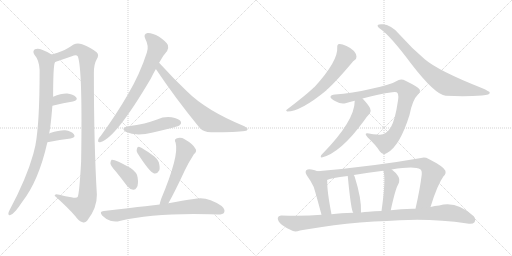
t = 0.00 s
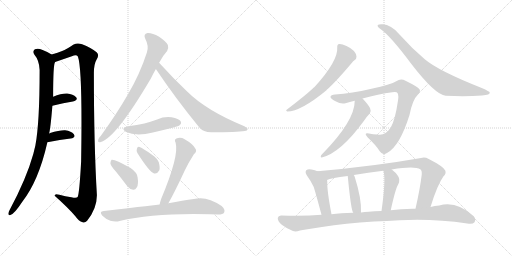
t = 3.07 s
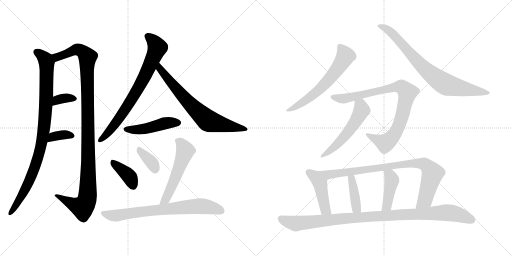
t = 6.14 s
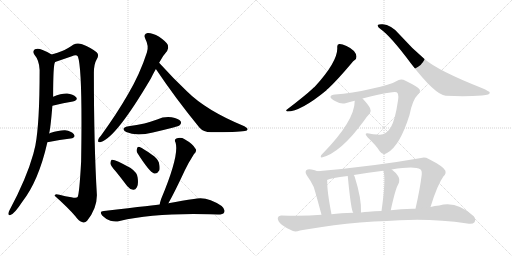
t = 9.21 s
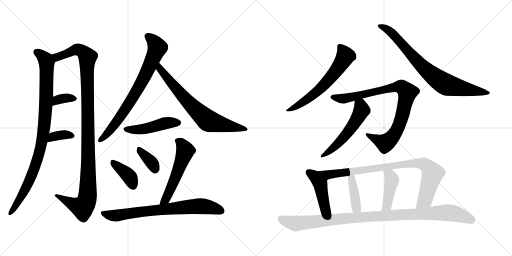
t = 12.28 s
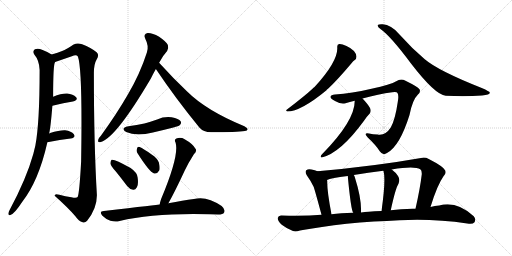
t = 15.36 s

The animated SVG that drew these frames (rendered in a browser with its animation timeline set to each time). Animation: 20 CSS @keyframes rules; one cycle of 15.36 s.

<svg version="1.1" viewBox="0 0 2048 1024" xmlns="http://www.w3.org/2000/svg">
  <g stroke="lightgray" stroke-dasharray="1,1" stroke-width="1" transform="scale(4, 4)">
    <line x1="0" y1="0" x2="256" y2="256"></line>
    <line x1="256" y1="0" x2="0" y2="256"></line>
    <line x1="128" y1="0" x2="128" y2="256"></line>
    <line x1="0" y1="128" x2="256" y2="128"></line>
    <line x1="256" y1="0" x2="512" y2="256"></line>
    <line x1="512" y1="0" x2="256" y2="256"></line>
    <line x1="384" y1="0" x2="384" y2="256"></line>
    <line x1="256" y1="128" x2="512" y2="128"></line>
  </g>
<g transform="scale(1, -1) translate(0, -850)">
   <style type="text/css">
    @keyframes keyframes0 {
      from {
       stroke: black;
       stroke-dashoffset: 946;
       stroke-width: 128;
       }
       75% {
       animation-timing-function: step-end;
       stroke: black;
       stroke-dashoffset: 0;
       stroke-width: 128;
       }
       to {
       stroke: black;
       stroke-width: 1024;
       }
       }
       #make-me-a-hanzi-animation-0 {
         animation: keyframes0 1.019857s both;
         animation-delay: 0.000000s;
         animation-timing-function: linear;
       }
    @keyframes keyframes1 {
      from {
       stroke: black;
       stroke-dashoffset: 1126;
       stroke-width: 128;
       }
       79% {
       animation-timing-function: step-end;
       stroke: black;
       stroke-dashoffset: 0;
       stroke-width: 128;
       }
       to {
       stroke: black;
       stroke-width: 1024;
       }
       }
       #make-me-a-hanzi-animation-1 {
         animation: keyframes1 1.166341s both;
         animation-delay: 1.019857s;
         animation-timing-function: linear;
       }
    @keyframes keyframes2 {
      from {
       stroke: black;
       stroke-dashoffset: 345;
       stroke-width: 128;
       }
       53% {
       animation-timing-function: step-end;
       stroke: black;
       stroke-dashoffset: 0;
       stroke-width: 128;
       }
       to {
       stroke: black;
       stroke-width: 1024;
       }
       }
       #make-me-a-hanzi-animation-2 {
         animation: keyframes2 0.530762s both;
         animation-delay: 2.186198s;
         animation-timing-function: linear;
       }
    @keyframes keyframes3 {
      from {
       stroke: black;
       stroke-dashoffset: 355;
       stroke-width: 128;
       }
       54% {
       animation-timing-function: step-end;
       stroke: black;
       stroke-dashoffset: 0;
       stroke-width: 128;
       }
       to {
       stroke: black;
       stroke-width: 1024;
       }
       }
       #make-me-a-hanzi-animation-3 {
         animation: keyframes3 0.538900s both;
         animation-delay: 2.716960s;
         animation-timing-function: linear;
       }
    @keyframes keyframes4 {
      from {
       stroke: black;
       stroke-dashoffset: 752;
       stroke-width: 128;
       }
       71% {
       animation-timing-function: step-end;
       stroke: black;
       stroke-dashoffset: 0;
       stroke-width: 128;
       }
       to {
       stroke: black;
       stroke-width: 1024;
       }
       }
       #make-me-a-hanzi-animation-4 {
         animation: keyframes4 0.861979s both;
         animation-delay: 3.255860s;
         animation-timing-function: linear;
       }
    @keyframes keyframes5 {
      from {
       stroke: black;
       stroke-dashoffset: 711;
       stroke-width: 128;
       }
       70% {
       animation-timing-function: step-end;
       stroke: black;
       stroke-dashoffset: 0;
       stroke-width: 128;
       }
       to {
       stroke: black;
       stroke-width: 1024;
       }
       }
       #make-me-a-hanzi-animation-5 {
         animation: keyframes5 0.828613s both;
         animation-delay: 4.117839s;
         animation-timing-function: linear;
       }
    @keyframes keyframes6 {
      from {
       stroke: black;
       stroke-dashoffset: 466;
       stroke-width: 128;
       }
       60% {
       animation-timing-function: step-end;
       stroke: black;
       stroke-dashoffset: 0;
       stroke-width: 128;
       }
       to {
       stroke: black;
       stroke-width: 1024;
       }
       }
       #make-me-a-hanzi-animation-6 {
         animation: keyframes6 0.629232s both;
         animation-delay: 4.946452s;
         animation-timing-function: linear;
       }
    @keyframes keyframes7 {
      from {
       stroke: black;
       stroke-dashoffset: 386;
       stroke-width: 128;
       }
       56% {
       animation-timing-function: step-end;
       stroke: black;
       stroke-dashoffset: 0;
       stroke-width: 128;
       }
       to {
       stroke: black;
       stroke-width: 1024;
       }
       }
       #make-me-a-hanzi-animation-7 {
         animation: keyframes7 0.564128s both;
         animation-delay: 5.575684s;
         animation-timing-function: linear;
       }
    @keyframes keyframes8 {
      from {
       stroke: black;
       stroke-dashoffset: 359;
       stroke-width: 128;
       }
       54% {
       animation-timing-function: step-end;
       stroke: black;
       stroke-dashoffset: 0;
       stroke-width: 128;
       }
       to {
       stroke: black;
       stroke-width: 1024;
       }
       }
       #make-me-a-hanzi-animation-8 {
         animation: keyframes8 0.542155s both;
         animation-delay: 6.139812s;
         animation-timing-function: linear;
       }
    @keyframes keyframes9 {
      from {
       stroke: black;
       stroke-dashoffset: 542;
       stroke-width: 128;
       }
       64% {
       animation-timing-function: step-end;
       stroke: black;
       stroke-dashoffset: 0;
       stroke-width: 128;
       }
       to {
       stroke: black;
       stroke-width: 1024;
       }
       }
       #make-me-a-hanzi-animation-9 {
         animation: keyframes9 0.691081s both;
         animation-delay: 6.681967s;
         animation-timing-function: linear;
       }
    @keyframes keyframes10 {
      from {
       stroke: black;
       stroke-dashoffset: 734;
       stroke-width: 128;
       }
       70% {
       animation-timing-function: step-end;
       stroke: black;
       stroke-dashoffset: 0;
       stroke-width: 128;
       }
       to {
       stroke: black;
       stroke-width: 1024;
       }
       }
       #make-me-a-hanzi-animation-10 {
         animation: keyframes10 0.847331s both;
         animation-delay: 7.373048s;
         animation-timing-function: linear;
       }
    @keyframes keyframes11 {
      from {
       stroke: black;
       stroke-dashoffset: 617;
       stroke-width: 128;
       }
       67% {
       animation-timing-function: step-end;
       stroke: black;
       stroke-dashoffset: 0;
       stroke-width: 128;
       }
       to {
       stroke: black;
       stroke-width: 1024;
       }
       }
       #make-me-a-hanzi-animation-11 {
         animation: keyframes11 0.752116s both;
         animation-delay: 8.220379s;
         animation-timing-function: linear;
       }
    @keyframes keyframes12 {
      from {
       stroke: black;
       stroke-dashoffset: 789;
       stroke-width: 128;
       }
       72% {
       animation-timing-function: step-end;
       stroke: black;
       stroke-dashoffset: 0;
       stroke-width: 128;
       }
       to {
       stroke: black;
       stroke-width: 1024;
       }
       }
       #make-me-a-hanzi-animation-12 {
         animation: keyframes12 0.892090s both;
         animation-delay: 8.972495s;
         animation-timing-function: linear;
       }
    @keyframes keyframes13 {
      from {
       stroke: black;
       stroke-dashoffset: 875;
       stroke-width: 128;
       }
       74% {
       animation-timing-function: step-end;
       stroke: black;
       stroke-dashoffset: 0;
       stroke-width: 128;
       }
       to {
       stroke: black;
       stroke-width: 1024;
       }
       }
       #make-me-a-hanzi-animation-13 {
         animation: keyframes13 0.962077s both;
         animation-delay: 9.864585s;
         animation-timing-function: linear;
       }
    @keyframes keyframes14 {
      from {
       stroke: black;
       stroke-dashoffset: 540;
       stroke-width: 128;
       }
       64% {
       animation-timing-function: step-end;
       stroke: black;
       stroke-dashoffset: 0;
       stroke-width: 128;
       }
       to {
       stroke: black;
       stroke-width: 1024;
       }
       }
       #make-me-a-hanzi-animation-14 {
         animation: keyframes14 0.689453s both;
         animation-delay: 10.826662s;
         animation-timing-function: linear;
       }
    @keyframes keyframes15 {
      from {
       stroke: black;
       stroke-dashoffset: 448;
       stroke-width: 128;
       }
       59% {
       animation-timing-function: step-end;
       stroke: black;
       stroke-dashoffset: 0;
       stroke-width: 128;
       }
       to {
       stroke: black;
       stroke-width: 1024;
       }
       }
       #make-me-a-hanzi-animation-15 {
         animation: keyframes15 0.614583s both;
         animation-delay: 11.516115s;
         animation-timing-function: linear;
       }
    @keyframes keyframes16 {
      from {
       stroke: black;
       stroke-dashoffset: 881;
       stroke-width: 128;
       }
       74% {
       animation-timing-function: step-end;
       stroke: black;
       stroke-dashoffset: 0;
       stroke-width: 128;
       }
       to {
       stroke: black;
       stroke-width: 1024;
       }
       }
       #make-me-a-hanzi-animation-16 {
         animation: keyframes16 0.966960s both;
         animation-delay: 12.130698s;
         animation-timing-function: linear;
       }
    @keyframes keyframes17 {
      from {
       stroke: black;
       stroke-dashoffset: 397;
       stroke-width: 128;
       }
       56% {
       animation-timing-function: step-end;
       stroke: black;
       stroke-dashoffset: 0;
       stroke-width: 128;
       }
       to {
       stroke: black;
       stroke-width: 1024;
       }
       }
       #make-me-a-hanzi-animation-17 {
         animation: keyframes17 0.573079s both;
         animation-delay: 13.097658s;
         animation-timing-function: linear;
       }
    @keyframes keyframes18 {
      from {
       stroke: black;
       stroke-dashoffset: 425;
       stroke-width: 128;
       }
       58% {
       animation-timing-function: step-end;
       stroke: black;
       stroke-dashoffset: 0;
       stroke-width: 128;
       }
       to {
       stroke: black;
       stroke-width: 1024;
       }
       }
       #make-me-a-hanzi-animation-18 {
         animation: keyframes18 0.595866s both;
         animation-delay: 13.670737s;
         animation-timing-function: linear;
       }
    @keyframes keyframes19 {
      from {
       stroke: black;
       stroke-dashoffset: 1029;
       stroke-width: 128;
       }
       77% {
       animation-timing-function: step-end;
       stroke: black;
       stroke-dashoffset: 0;
       stroke-width: 128;
       }
       to {
       stroke: black;
       stroke-width: 1024;
       }
       }
       #make-me-a-hanzi-animation-19 {
         animation: keyframes19 1.087402s both;
         animation-delay: 14.266603s;
         animation-timing-function: linear;
       }
</style>
<path d="M 196.5 316.0 Q 202.5 340.0 209.5 427.0 L 212.5 463.0 Q 212.5 595.0 220.5 602.0 C 224.5 622.0 224.5 622.0 206.5 632.0 Q 191.5 642.0 170.5 650.0 Q 151.5 659.0 139.5 653.0 Q 129.5 646.0 136.5 633.0 Q 157.5 608.0 158.5 570.0 Q 158.5 357.0 141.5 268.0 Q 137.5 252.0 133.5 235.0 Q 105.5 135.0 38.5 10.0 Q 34.5 3.0 33.5 -3.0 Q 32.5 -13.0 41.5 -10.0 Q 56.5 -7.0 88.5 42.0 Q 154.5 126.0 189.5 281.0 L 196.5 316.0 Z" fill="lightgray"></path> 
<path d="M 220.5 602.0 L 287.5 625.0 Q 305.5 634.0 311.5 624.0 Q 330.5 573.0 324.5 204.0 Q 317.5 75.0 310.5 62.0 Q 306.5 56.0 285.5 61.0 Q 261.5 65.0 237.5 71.0 Q 218.5 77.0 218.5 67.0 Q 270.5 21.0 301.5 -15.0 Q 314.5 -34.0 330.5 -39.0 Q 339.5 -43.0 348.5 -33.0 Q 388.5 18.0 387.5 71.0 Q 375.5 272.0 375.5 558.0 Q 375.5 594.0 386.5 612.0 Q 398.5 631.0 386.5 641.0 Q 364.5 659.0 328.5 673.0 Q 309.5 680.0 294.5 672.0 Q 266.5 653.0 248.5 646.0 Q 232.5 639.0 206.5 632.0 C 177.5 623.0 192.5 592.0 220.5 602.0 Z" fill="lightgray"></path> 
<path d="M 209.5 427.0 Q 255.5 439.0 291.5 444.0 Q 313.5 450.0 304.5 461.0 Q 292.5 474.0 268.5 476.0 Q 246.5 477.0 212.5 463.0 C 184.5 452.0 180.5 419.0 209.5 427.0 Z" fill="lightgray"></path> 
<path d="M 189.5 281.0 Q 241.5 291.0 282.5 296.0 Q 304.5 300.0 295.5 313.0 Q 285.5 326.0 260.5 329.0 Q 238.5 330.0 200.5 318.0 Q 199.5 317.0 196.5 316.0 C 169.5 303.0 160.5 275.0 189.5 281.0 Z" fill="lightgray"></path> 
<path d="M 636.5 599.0 Q 652.5 629.0 668.5 646.0 Q 675.5 656.0 671.5 670.0 Q 665.5 683.0 636.5 703.0 Q 608.5 719.0 590.5 718.0 Q 571.5 715.0 581.5 694.0 Q 596.5 666.0 587.5 640.0 Q 559.5 553.0 511.5 472.0 Q 466.5 394.0 403.5 307.0 Q 393.5 297.0 392.5 290.0 Q 389.5 278.0 403.5 282.0 Q 464.5 300.0 603.5 536.0 Q 612.5 555.0 623.5 574.0 L 636.5 599.0 Z" fill="lightgray"></path> 
<path d="M 623.5 574.0 Q 699.5 460.0 797.5 340.0 Q 813.5 321.0 844.5 321.0 Q 947.5 321.0 979.5 326.0 Q 989.5 327.0 990.5 333.0 Q 991.5 337.0 977.5 345.0 Q 824.5 408.0 747.5 485.0 Q 693.5 536.0 636.5 599.0 C 616.5 621.0 606.5 599.0 623.5 574.0 Z" fill="lightgray"></path> 
<path d="M 513.5 345.0 Q 479.5 338.0 504.5 322.0 Q 544.5 304.0 611.5 320.0 Q 650.5 329.0 693.5 340.0 Q 715.5 346.0 718.5 349.0 Q 727.5 356.0 722.5 365.0 Q 715.5 375.0 686.5 381.0 Q 656.5 385.0 628.5 372.0 Q 603.5 363.0 577.5 356.0 Q 547.5 349.0 513.5 345.0 Z" fill="lightgray"></path> 
<path d="M 462.5 165.0 Q 484.5 138.0 508.5 106.0 Q 518.5 93.0 532.5 91.0 Q 541.5 90.0 547.5 101.0 Q 554.5 113.0 550.5 140.0 Q 549.5 159.0 522.5 178.0 Q 458.5 214.0 446.5 211.0 Q 442.5 208.0 441.5 197.0 Q 442.5 187.0 462.5 165.0 Z" fill="lightgray"></path> 
<path d="M 549.5 238.0 Q 597.5 162.0 616.5 156.0 Q 628.5 153.0 637.5 169.0 Q 640.5 179.0 635.5 200.0 Q 628.5 219.0 606.5 232.0 Q 573.5 256.0 558.5 262.0 Q 549.5 265.0 547.5 254.0 Q 544.5 247.0 549.5 238.0 Z" fill="lightgray"></path> 
<path d="M 673.5 37.0 Q 697.5 79.0 739.5 169.0 Q 752.5 197.0 775.5 233.0 Q 790.5 246.0 780.5 257.0 Q 770.5 275.0 738.5 293.0 Q 722.5 303.0 705.5 296.0 Q 695.5 292.0 702.5 279.0 Q 717.5 228.0 644.5 54.0 Q 640.5 42.0 638.5 32.0 C 631.5 3.0 658.5 11.0 673.5 37.0 Z" fill="lightgray"></path> 
<path d="M 638.5 32.0 Q 635.5 32.0 415.5 6.0 Q 394.5 5.0 409.5 -13.0 Q 422.5 -26.0 441.5 -33.0 Q 462.5 -39.0 478.5 -34.0 Q 616.5 -1.0 839.5 -7.0 Q 855.5 -7.0 871.5 -8.0 Q 892.5 -8.0 896.5 0.0 Q 902.5 12.0 886.5 26.0 Q 826.5 68.0 775.5 54.0 Q 732.5 48.0 673.5 37.0 L 638.5 32.0 Z" fill="lightgray"></path> 
<path d="M 1349.0 661.0 Q 1353.0 606.0 1258.0 502.0 Q 1254.0 499.0 1250.0 495.0 Q 1220.0 467.0 1148.0 412.0 Q 1141.0 408.0 1149.0 404.0 Q 1203.0 404.0 1306.0 489.0 Q 1307.0 492.0 1311.0 494.0 Q 1348.0 528.0 1406.0 597.0 Q 1413.0 607.0 1419.0 610.0 Q 1426.0 614.0 1426.0 624.0 Q 1423.0 649.0 1386.0 666.0 Q 1367.0 675.0 1357.0 674.0 Q 1348.0 673.0 1349.0 661.0 Z" fill="lightgray"></path> 
<path d="M 1523.0 733.0 Q 1562.0 706.0 1644.0 596.0 Q 1741.0 470.0 1783.0 467.0 Q 1862.0 463.0 1928.0 468.0 Q 1962.0 471.0 1959.0 480.0 Q 1959.0 484.0 1927.0 498.0 Q 1753.0 567.0 1699.0 613.0 Q 1648.0 656.0 1597.0 713.0 Q 1564.0 752.0 1531.0 753.0 Q 1515.0 754.0 1511.0 750.0 Q 1508.0 743.0 1523.0 733.0 Z" fill="lightgray"></path> 
<path d="M 1450.0 456.0 Q 1514.0 474.0 1569.0 481.0 Q 1587.0 484.0 1590.0 478.0 Q 1596.0 468.0 1591.0 442.0 Q 1581.0 372.0 1563.0 340.0 Q 1541.0 306.0 1510.0 312.0 Q 1492.0 313.0 1476.0 316.0 Q 1452.0 320.0 1471.0 300.0 Q 1504.0 269.0 1519.0 245.0 Q 1532.0 226.0 1548.0 238.0 Q 1599.0 265.0 1638.0 390.0 Q 1650.0 451.0 1671.0 471.0 Q 1684.0 483.0 1678.0 493.0 Q 1671.0 503.0 1622.0 527.0 Q 1603.0 537.0 1585.0 525.0 Q 1564.0 512.0 1486.0 495.0 Q 1407.0 476.0 1340.0 472.0 Q 1324.0 471.0 1322.0 463.0 Q 1321.0 456.0 1342.0 445.0 Q 1364.0 432.0 1382.0 437.0 Q 1398.0 443.0 1419.0 447.0 L 1450.0 456.0 Z" fill="lightgray"></path> 
<path d="M 1419.0 447.0 Q 1419.0 366.0 1289.0 234.0 Q 1283.0 230.0 1283.0 224.0 Q 1282.0 220.0 1287.0 220.0 Q 1362.0 238.0 1456.0 367.0 Q 1469.0 386.0 1479.0 396.0 Q 1486.0 406.0 1480.0 418.0 Q 1471.0 434.0 1450.0 456.0 C 1430.0 478.0 1420.0 477.0 1419.0 447.0 Z" fill="lightgray"></path> 
<path d="M 1270.0 165.0 Q 1260.0 169.0 1246.0 172.0 Q 1233.0 176.0 1225.0 169.0 Q 1219.0 162.0 1227.0 149.0 Q 1243.0 127.0 1255.0 102.0 Q 1262.0 80.0 1286.0 -9.0 C 1294.0 -38.0 1332.0 -36.0 1326.0 -7.0 Q 1308.0 86.0 1309.0 124.0 Q 1309.0 128.0 1308.0 130.0 C 1305.0 152.0 1298.0 155.0 1270.0 165.0 Z" fill="lightgray"></path> 
<path d="M 1722.0 22.0 Q 1749.0 110.0 1774.0 145.0 Q 1786.0 155.0 1781.0 168.0 Q 1774.0 184.0 1715.0 214.0 Q 1699.0 223.0 1684.0 218.0 Q 1497.0 185.0 1270.0 165.0 C 1240.0 162.0 1280.0 120.0 1308.0 130.0 Q 1323.0 139.0 1391.0 146.0 L 1415.0 150.0 Q 1472.0 160.0 1533.0 167.0 L 1567.0 172.0 Q 1658.0 187.0 1681.0 173.0 Q 1688.0 169.0 1687.0 152.0 Q 1680.0 94.0 1662.0 15.0 C 1655.0 -14.0 1713.0 -7.0 1722.0 22.0 Z" fill="lightgray"></path> 
<path d="M 1444.0 0.0 Q 1447.0 54.0 1419.0 142.0 Q 1418.0 146.0 1415.0 150.0 C 1400.0 176.0 1388.0 176.0 1391.0 146.0 Q 1404.0 8.0 1413.0 -1.0 C 1427.0 -28.0 1443.0 -30.0 1444.0 0.0 Z" fill="lightgray"></path> 
<path d="M 1563.0 9.0 Q 1582.0 97.0 1594.0 115.0 Q 1601.0 133.0 1592.0 146.0 Q 1582.0 161.0 1567.0 172.0 C 1543.0 190.0 1522.0 195.0 1533.0 167.0 L 1534.0 166.0 Q 1544.0 132.0 1526.0 6.0 C 1522.0 -24.0 1557.0 -20.0 1563.0 9.0 Z" fill="lightgray"></path> 
<path d="M 1496.0 -36.0 Q 1548.0 -35.0 1598.0 -31.0 Q 1733.0 -24.0 1869.0 -44.0 Q 1891.0 -48.0 1898.0 -39.0 Q 1905.0 -27.0 1895.0 -15.0 Q 1826.0 48.0 1757.0 28.0 Q 1739.0 27.0 1722.0 22.0 L 1662.0 15.0 Q 1656.0 16.0 1651.0 15.0 Q 1602.0 14.0 1563.0 9.0 L 1526.0 6.0 Q 1496.0 5.0 1475.0 3.0 Q 1459.0 3.0 1444.0 0.0 L 1413.0 -1.0 Q 1362.0 -2.0 1326.0 -7.0 L 1286.0 -9.0 Q 1219.0 -15.0 1126.0 -12.0 Q 1113.0 -11.0 1111.0 -22.0 Q 1110.0 -34.0 1127.0 -49.0 Q 1143.0 -62.0 1172.0 -74.0 Q 1182.0 -78.0 1200.0 -72.0 Q 1216.0 -68.0 1288.0 -58.0 Q 1381.0 -42.0 1496.0 -36.0 Z" fill="lightgray"></path> 
      <clipPath id="make-me-a-hanzi-clip-0">
      <path d="M 196.5 316.0 Q 202.5 340.0 209.5 427.0 L 212.5 463.0 Q 212.5 595.0 220.5 602.0 C 224.5 622.0 224.5 622.0 206.5 632.0 Q 191.5 642.0 170.5 650.0 Q 151.5 659.0 139.5 653.0 Q 129.5 646.0 136.5 633.0 Q 157.5 608.0 158.5 570.0 Q 158.5 357.0 141.5 268.0 Q 137.5 252.0 133.5 235.0 Q 105.5 135.0 38.5 10.0 Q 34.5 3.0 33.5 -3.0 Q 32.5 -13.0 41.5 -10.0 Q 56.5 -7.0 88.5 42.0 Q 154.5 126.0 189.5 281.0 L 196.5 316.0 Z" fill="lightgray"></path>
      </clipPath>
      <path clip-path="url(#make-me-a-hanzi-clip-0)" d="M 147.5 642.0 L 182.5 611.0 L 186.5 598.0 L 183.5 417.0 L 166.5 277.0 L 122.5 138.0 L 71.5 41.0 L 41.5 -2.0 " fill="none" id="make-me-a-hanzi-animation-0" stroke-dasharray="818 1636" stroke-linecap="round"></path>

      <clipPath id="make-me-a-hanzi-clip-1">
      <path d="M 220.5 602.0 L 287.5 625.0 Q 305.5 634.0 311.5 624.0 Q 330.5 573.0 324.5 204.0 Q 317.5 75.0 310.5 62.0 Q 306.5 56.0 285.5 61.0 Q 261.5 65.0 237.5 71.0 Q 218.5 77.0 218.5 67.0 Q 270.5 21.0 301.5 -15.0 Q 314.5 -34.0 330.5 -39.0 Q 339.5 -43.0 348.5 -33.0 Q 388.5 18.0 387.5 71.0 Q 375.5 272.0 375.5 558.0 Q 375.5 594.0 386.5 612.0 Q 398.5 631.0 386.5 641.0 Q 364.5 659.0 328.5 673.0 Q 309.5 680.0 294.5 672.0 Q 266.5 653.0 248.5 646.0 Q 232.5 639.0 206.5 632.0 C 177.5 623.0 192.5 592.0 220.5 602.0 Z" fill="lightgray"></path>
      </clipPath>
      <path clip-path="url(#make-me-a-hanzi-clip-1)" d="M 215.5 630.0 L 228.5 622.0 L 311.5 652.0 L 336.5 639.0 L 349.5 619.0 L 353.5 201.0 L 347.5 51.0 L 329.5 21.0 L 227.5 65.0 " fill="none" id="make-me-a-hanzi-animation-1" stroke-dasharray="998 1996" stroke-linecap="round"></path>

      <clipPath id="make-me-a-hanzi-clip-2">
      <path d="M 209.5 427.0 Q 255.5 439.0 291.5 444.0 Q 313.5 450.0 304.5 461.0 Q 292.5 474.0 268.5 476.0 Q 246.5 477.0 212.5 463.0 C 184.5 452.0 180.5 419.0 209.5 427.0 Z" fill="lightgray"></path>
      </clipPath>
      <path clip-path="url(#make-me-a-hanzi-clip-2)" d="M 216.5 432.0 L 222.5 444.0 L 241.5 454.0 L 273.5 459.0 L 294.5 455.0 " fill="none" id="make-me-a-hanzi-animation-2" stroke-dasharray="217 434" stroke-linecap="round"></path>

      <clipPath id="make-me-a-hanzi-clip-3">
      <path d="M 189.5 281.0 Q 241.5 291.0 282.5 296.0 Q 304.5 300.0 295.5 313.0 Q 285.5 326.0 260.5 329.0 Q 238.5 330.0 200.5 318.0 Q 199.5 317.0 196.5 316.0 C 169.5 303.0 160.5 275.0 189.5 281.0 Z" fill="lightgray"></path>
      </clipPath>
      <path clip-path="url(#make-me-a-hanzi-clip-3)" d="M 197.5 285.0 L 214.5 304.0 L 264.5 312.0 L 286.5 306.0 " fill="none" id="make-me-a-hanzi-animation-3" stroke-dasharray="227 454" stroke-linecap="round"></path>

      <clipPath id="make-me-a-hanzi-clip-4">
      <path d="M 636.5 599.0 Q 652.5 629.0 668.5 646.0 Q 675.5 656.0 671.5 670.0 Q 665.5 683.0 636.5 703.0 Q 608.5 719.0 590.5 718.0 Q 571.5 715.0 581.5 694.0 Q 596.5 666.0 587.5 640.0 Q 559.5 553.0 511.5 472.0 Q 466.5 394.0 403.5 307.0 Q 393.5 297.0 392.5 290.0 Q 389.5 278.0 403.5 282.0 Q 464.5 300.0 603.5 536.0 Q 612.5 555.0 623.5 574.0 L 636.5 599.0 Z" fill="lightgray"></path>
      </clipPath>
      <path clip-path="url(#make-me-a-hanzi-clip-4)" d="M 591.5 704.0 L 608.5 691.0 L 629.5 660.0 L 607.5 606.0 L 564.5 515.0 L 508.5 422.0 L 437.5 325.0 L 401.5 291.0 " fill="none" id="make-me-a-hanzi-animation-4" stroke-dasharray="624 1248" stroke-linecap="round"></path>

      <clipPath id="make-me-a-hanzi-clip-5">
      <path d="M 623.5 574.0 Q 699.5 460.0 797.5 340.0 Q 813.5 321.0 844.5 321.0 Q 947.5 321.0 979.5 326.0 Q 989.5 327.0 990.5 333.0 Q 991.5 337.0 977.5 345.0 Q 824.5 408.0 747.5 485.0 Q 693.5 536.0 636.5 599.0 C 616.5 621.0 606.5 599.0 623.5 574.0 Z" fill="lightgray"></path>
      </clipPath>
      <path clip-path="url(#make-me-a-hanzi-clip-5)" d="M 638.5 590.0 L 638.5 575.0 L 694.5 507.0 L 766.5 427.0 L 831.5 368.0 L 983.5 332.0 " fill="none" id="make-me-a-hanzi-animation-5" stroke-dasharray="583 1166" stroke-linecap="round"></path>

      <clipPath id="make-me-a-hanzi-clip-6">
      <path d="M 513.5 345.0 Q 479.5 338.0 504.5 322.0 Q 544.5 304.0 611.5 320.0 Q 650.5 329.0 693.5 340.0 Q 715.5 346.0 718.5 349.0 Q 727.5 356.0 722.5 365.0 Q 715.5 375.0 686.5 381.0 Q 656.5 385.0 628.5 372.0 Q 603.5 363.0 577.5 356.0 Q 547.5 349.0 513.5 345.0 Z" fill="lightgray"></path>
      </clipPath>
      <path clip-path="url(#make-me-a-hanzi-clip-6)" d="M 506.5 334.0 L 526.5 330.0 L 581.5 335.0 L 666.5 358.0 L 712.5 359.0 " fill="none" id="make-me-a-hanzi-animation-6" stroke-dasharray="338 676" stroke-linecap="round"></path>

      <clipPath id="make-me-a-hanzi-clip-7">
      <path d="M 462.5 165.0 Q 484.5 138.0 508.5 106.0 Q 518.5 93.0 532.5 91.0 Q 541.5 90.0 547.5 101.0 Q 554.5 113.0 550.5 140.0 Q 549.5 159.0 522.5 178.0 Q 458.5 214.0 446.5 211.0 Q 442.5 208.0 441.5 197.0 Q 442.5 187.0 462.5 165.0 Z" fill="lightgray"></path>
      </clipPath>
      <path clip-path="url(#make-me-a-hanzi-clip-7)" d="M 449.5 202.0 L 512.5 150.0 L 533.5 106.0 " fill="none" id="make-me-a-hanzi-animation-7" stroke-dasharray="258 516" stroke-linecap="round"></path>

      <clipPath id="make-me-a-hanzi-clip-8">
      <path d="M 549.5 238.0 Q 597.5 162.0 616.5 156.0 Q 628.5 153.0 637.5 169.0 Q 640.5 179.0 635.5 200.0 Q 628.5 219.0 606.5 232.0 Q 573.5 256.0 558.5 262.0 Q 549.5 265.0 547.5 254.0 Q 544.5 247.0 549.5 238.0 Z" fill="lightgray"></path>
      </clipPath>
      <path clip-path="url(#make-me-a-hanzi-clip-8)" d="M 558.5 251.0 L 606.5 201.0 L 620.5 170.0 " fill="none" id="make-me-a-hanzi-animation-8" stroke-dasharray="231 462" stroke-linecap="round"></path>

      <clipPath id="make-me-a-hanzi-clip-9">
      <path d="M 673.5 37.0 Q 697.5 79.0 739.5 169.0 Q 752.5 197.0 775.5 233.0 Q 790.5 246.0 780.5 257.0 Q 770.5 275.0 738.5 293.0 Q 722.5 303.0 705.5 296.0 Q 695.5 292.0 702.5 279.0 Q 717.5 228.0 644.5 54.0 Q 640.5 42.0 638.5 32.0 C 631.5 3.0 658.5 11.0 673.5 37.0 Z" fill="lightgray"></path>
      </clipPath>
      <path clip-path="url(#make-me-a-hanzi-clip-9)" d="M 709.5 287.0 L 724.5 277.0 L 740.5 245.0 L 671.5 69.0 L 643.5 36.0 " fill="none" id="make-me-a-hanzi-animation-9" stroke-dasharray="414 828" stroke-linecap="round"></path>

      <clipPath id="make-me-a-hanzi-clip-10">
      <path d="M 638.5 32.0 Q 635.5 32.0 415.5 6.0 Q 394.5 5.0 409.5 -13.0 Q 422.5 -26.0 441.5 -33.0 Q 462.5 -39.0 478.5 -34.0 Q 616.5 -1.0 839.5 -7.0 Q 855.5 -7.0 871.5 -8.0 Q 892.5 -8.0 896.5 0.0 Q 902.5 12.0 886.5 26.0 Q 826.5 68.0 775.5 54.0 Q 732.5 48.0 673.5 37.0 L 638.5 32.0 Z" fill="lightgray"></path>
      </clipPath>
      <path clip-path="url(#make-me-a-hanzi-clip-10)" d="M 412.5 -4.0 L 468.5 -12.0 L 583.5 6.0 L 797.5 26.0 L 885.5 7.0 " fill="none" id="make-me-a-hanzi-animation-10" stroke-dasharray="606 1212" stroke-linecap="round"></path>

      <clipPath id="make-me-a-hanzi-clip-11">
      <path d="M 1349.0 661.0 Q 1353.0 606.0 1258.0 502.0 Q 1254.0 499.0 1250.0 495.0 Q 1220.0 467.0 1148.0 412.0 Q 1141.0 408.0 1149.0 404.0 Q 1203.0 404.0 1306.0 489.0 Q 1307.0 492.0 1311.0 494.0 Q 1348.0 528.0 1406.0 597.0 Q 1413.0 607.0 1419.0 610.0 Q 1426.0 614.0 1426.0 624.0 Q 1423.0 649.0 1386.0 666.0 Q 1367.0 675.0 1357.0 674.0 Q 1348.0 673.0 1349.0 661.0 Z" fill="lightgray"></path>
      </clipPath>
      <path clip-path="url(#make-me-a-hanzi-clip-11)" d="M 1362.0 662.0 L 1381.0 624.0 L 1316.0 532.0 L 1255.0 472.0 L 1153.0 409.0 " fill="none" id="make-me-a-hanzi-animation-11" stroke-dasharray="489 978" stroke-linecap="round"></path>

      <clipPath id="make-me-a-hanzi-clip-12">
      <path d="M 1523.0 733.0 Q 1562.0 706.0 1644.0 596.0 Q 1741.0 470.0 1783.0 467.0 Q 1862.0 463.0 1928.0 468.0 Q 1962.0 471.0 1959.0 480.0 Q 1959.0 484.0 1927.0 498.0 Q 1753.0 567.0 1699.0 613.0 Q 1648.0 656.0 1597.0 713.0 Q 1564.0 752.0 1531.0 753.0 Q 1515.0 754.0 1511.0 750.0 Q 1508.0 743.0 1523.0 733.0 Z" fill="lightgray"></path>
      </clipPath>
      <path clip-path="url(#make-me-a-hanzi-clip-12)" d="M 1516.0 747.0 L 1556.0 729.0 L 1688.0 584.0 L 1778.0 515.0 L 1880.0 490.0 L 1954.0 479.0 " fill="none" id="make-me-a-hanzi-animation-12" stroke-dasharray="661 1322" stroke-linecap="round"></path>

      <clipPath id="make-me-a-hanzi-clip-13">
      <path d="M 1450.0 456.0 Q 1514.0 474.0 1569.0 481.0 Q 1587.0 484.0 1590.0 478.0 Q 1596.0 468.0 1591.0 442.0 Q 1581.0 372.0 1563.0 340.0 Q 1541.0 306.0 1510.0 312.0 Q 1492.0 313.0 1476.0 316.0 Q 1452.0 320.0 1471.0 300.0 Q 1504.0 269.0 1519.0 245.0 Q 1532.0 226.0 1548.0 238.0 Q 1599.0 265.0 1638.0 390.0 Q 1650.0 451.0 1671.0 471.0 Q 1684.0 483.0 1678.0 493.0 Q 1671.0 503.0 1622.0 527.0 Q 1603.0 537.0 1585.0 525.0 Q 1564.0 512.0 1486.0 495.0 Q 1407.0 476.0 1340.0 472.0 Q 1324.0 471.0 1322.0 463.0 Q 1321.0 456.0 1342.0 445.0 Q 1364.0 432.0 1382.0 437.0 Q 1398.0 443.0 1419.0 447.0 L 1450.0 456.0 Z" fill="lightgray"></path>
      </clipPath>
      <path clip-path="url(#make-me-a-hanzi-clip-13)" d="M 1329.0 462.0 L 1382.0 456.0 L 1592.0 503.0 L 1617.0 495.0 L 1630.0 478.0 L 1610.0 388.0 L 1584.0 322.0 L 1567.0 299.0 L 1541.0 278.0 L 1470.0 309.0 " fill="none" id="make-me-a-hanzi-animation-13" stroke-dasharray="747 1494" stroke-linecap="round"></path>

      <clipPath id="make-me-a-hanzi-clip-14">
      <path d="M 1419.0 447.0 Q 1419.0 366.0 1289.0 234.0 Q 1283.0 230.0 1283.0 224.0 Q 1282.0 220.0 1287.0 220.0 Q 1362.0 238.0 1456.0 367.0 Q 1469.0 386.0 1479.0 396.0 Q 1486.0 406.0 1480.0 418.0 Q 1471.0 434.0 1450.0 456.0 C 1430.0 478.0 1420.0 477.0 1419.0 447.0 Z" fill="lightgray"></path>
      </clipPath>
      <path clip-path="url(#make-me-a-hanzi-clip-14)" d="M 1426.0 441.0 L 1442.0 428.0 L 1447.0 409.0 L 1418.0 355.0 L 1361.0 284.0 L 1290.0 227.0 " fill="none" id="make-me-a-hanzi-animation-14" stroke-dasharray="412 824" stroke-linecap="round"></path>

      <clipPath id="make-me-a-hanzi-clip-15">
      <path d="M 1270.0 165.0 Q 1260.0 169.0 1246.0 172.0 Q 1233.0 176.0 1225.0 169.0 Q 1219.0 162.0 1227.0 149.0 Q 1243.0 127.0 1255.0 102.0 Q 1262.0 80.0 1286.0 -9.0 C 1294.0 -38.0 1332.0 -36.0 1326.0 -7.0 Q 1308.0 86.0 1309.0 124.0 Q 1309.0 128.0 1308.0 130.0 C 1305.0 152.0 1298.0 155.0 1270.0 165.0 Z" fill="lightgray"></path>
      </clipPath>
      <path clip-path="url(#make-me-a-hanzi-clip-15)" d="M 1234.0 162.0 L 1259.0 143.0 L 1280.0 116.0 L 1301.0 13.0 L 1319.0 2.0 " fill="none" id="make-me-a-hanzi-animation-15" stroke-dasharray="320 640" stroke-linecap="round"></path>

      <clipPath id="make-me-a-hanzi-clip-16">
      <path d="M 1722.0 22.0 Q 1749.0 110.0 1774.0 145.0 Q 1786.0 155.0 1781.0 168.0 Q 1774.0 184.0 1715.0 214.0 Q 1699.0 223.0 1684.0 218.0 Q 1497.0 185.0 1270.0 165.0 C 1240.0 162.0 1280.0 120.0 1308.0 130.0 Q 1323.0 139.0 1391.0 146.0 L 1415.0 150.0 Q 1472.0 160.0 1533.0 167.0 L 1567.0 172.0 Q 1658.0 187.0 1681.0 173.0 Q 1688.0 169.0 1687.0 152.0 Q 1680.0 94.0 1662.0 15.0 C 1655.0 -14.0 1713.0 -7.0 1722.0 22.0 Z" fill="lightgray"></path>
      </clipPath>
      <path clip-path="url(#make-me-a-hanzi-clip-16)" d="M 1278.0 165.0 L 1314.0 152.0 L 1623.0 194.0 L 1694.0 195.0 L 1711.0 184.0 L 1729.0 153.0 L 1699.0 49.0 L 1669.0 23.0 " fill="none" id="make-me-a-hanzi-animation-16" stroke-dasharray="753 1506" stroke-linecap="round"></path>

      <clipPath id="make-me-a-hanzi-clip-17">
      <path d="M 1444.0 0.0 Q 1447.0 54.0 1419.0 142.0 Q 1418.0 146.0 1415.0 150.0 C 1400.0 176.0 1388.0 176.0 1391.0 146.0 Q 1404.0 8.0 1413.0 -1.0 C 1427.0 -28.0 1443.0 -30.0 1444.0 0.0 Z" fill="lightgray"></path>
      </clipPath>
      <path clip-path="url(#make-me-a-hanzi-clip-17)" d="M 1410.0 143.0 L 1410.0 109.0 L 1425.0 25.0 L 1436.0 6.0 " fill="none" id="make-me-a-hanzi-animation-17" stroke-dasharray="269 538" stroke-linecap="round"></path>

      <clipPath id="make-me-a-hanzi-clip-18">
      <path d="M 1563.0 9.0 Q 1582.0 97.0 1594.0 115.0 Q 1601.0 133.0 1592.0 146.0 Q 1582.0 161.0 1567.0 172.0 C 1543.0 190.0 1522.0 195.0 1533.0 167.0 L 1534.0 166.0 Q 1544.0 132.0 1526.0 6.0 C 1522.0 -24.0 1557.0 -20.0 1563.0 9.0 Z" fill="lightgray"></path>
      </clipPath>
      <path clip-path="url(#make-me-a-hanzi-clip-18)" d="M 1540.0 164.0 L 1563.0 143.0 L 1567.0 126.0 L 1549.0 28.0 L 1531.0 17.0 " fill="none" id="make-me-a-hanzi-animation-18" stroke-dasharray="297 594" stroke-linecap="round"></path>

      <clipPath id="make-me-a-hanzi-clip-19">
      <path d="M 1496.0 -36.0 Q 1548.0 -35.0 1598.0 -31.0 Q 1733.0 -24.0 1869.0 -44.0 Q 1891.0 -48.0 1898.0 -39.0 Q 1905.0 -27.0 1895.0 -15.0 Q 1826.0 48.0 1757.0 28.0 Q 1739.0 27.0 1722.0 22.0 L 1662.0 15.0 Q 1656.0 16.0 1651.0 15.0 Q 1602.0 14.0 1563.0 9.0 L 1526.0 6.0 Q 1496.0 5.0 1475.0 3.0 Q 1459.0 3.0 1444.0 0.0 L 1413.0 -1.0 Q 1362.0 -2.0 1326.0 -7.0 L 1286.0 -9.0 Q 1219.0 -15.0 1126.0 -12.0 Q 1113.0 -11.0 1111.0 -22.0 Q 1110.0 -34.0 1127.0 -49.0 Q 1143.0 -62.0 1172.0 -74.0 Q 1182.0 -78.0 1200.0 -72.0 Q 1216.0 -68.0 1288.0 -58.0 Q 1381.0 -42.0 1496.0 -36.0 Z" fill="lightgray"></path>
      </clipPath>
      <path clip-path="url(#make-me-a-hanzi-clip-19)" d="M 1123.0 -24.0 L 1144.0 -35.0 L 1186.0 -44.0 L 1493.0 -15.0 L 1791.0 -1.0 L 1822.0 -5.0 L 1886.0 -30.0 " fill="none" id="make-me-a-hanzi-animation-19" stroke-dasharray="901 1802" stroke-linecap="round"></path>

</g>
</svg>
